Photos from the image-classification dataset "kumquat" in the GitHub repository conglam56/AutoSort-IoT. Its 3 classes are: green, reject, ripe.

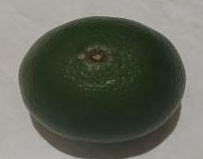
Label: green

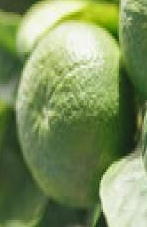
Label: green

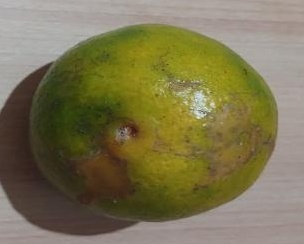
Label: reject

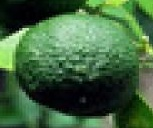
Label: green

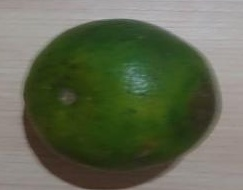
Label: reject

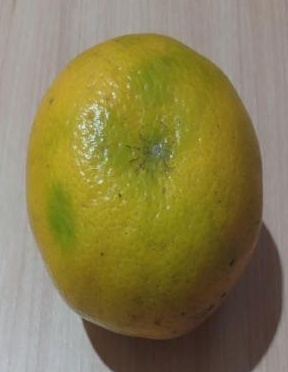
Label: ripe
